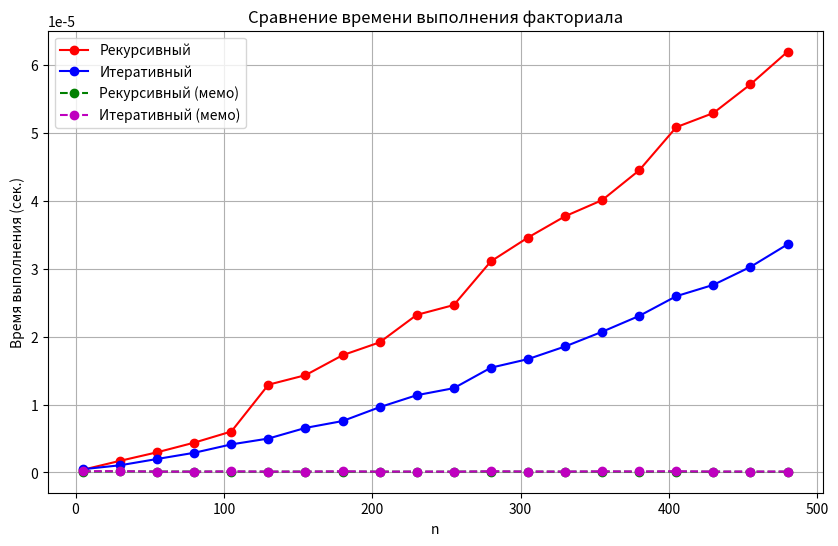

Recreate this plot in Python.
# LR_5.py
import timeit
import matplotlib.pyplot as plt
from functools import lru_cache

# 1. Реализации факториала

def fact_recursive(n):
    """Рекурсивный вариант без мемоизации"""
    if n == 0 or n == 1:
        return 1
    return n * fact_recursive(n - 1)

def fact_iterative(n):
    """Итеративный вариант без мемоизации"""
    result = 1
    for i in range(2, n + 1):
        result *= i
    return result

@lru_cache(maxsize=None)
def fact_recursive_memo(n):
    """Рекурсивный вариант с мемоизацией"""
    if n == 0 or n == 1:
        return 1
    return n * fact_recursive_memo(n - 1)


def fact_iterative_memo(n, cache={}):
    """Итеративный вариант с мемоизацией"""
    if n in cache:
        return cache[n]
    result = 1
    for i in range(2, n + 1):
        if i in cache:
            result = cache[i]
        else:
            result *= i
            cache[i] = result
    return result





numbers = list(range(5, 501, 25))  
repeat_count = 5  

def benchmark(func, n):
    """Измеряет среднее время выполнения функции для одного числа n"""
    stmt = lambda: func(n)
    t = timeit.timeit(stmt, number=1)
    return t


# 3. Сравнение


results_recursive = []
results_iterative = []
results_recursive_memo = []
results_iterative_memo = []

for n in numbers:
    t1 = min(timeit.repeat(lambda: fact_recursive(n), repeat=repeat_count, number=1))
    t2 = min(timeit.repeat(lambda: fact_iterative(n), repeat=repeat_count, number=1))
    t3 = min(timeit.repeat(lambda: fact_recursive_memo(n), repeat=repeat_count, number=1))
    t4 = min(timeit.repeat(lambda: fact_iterative_memo(n), repeat=repeat_count, number=1))

    results_recursive.append(t1)
    results_iterative.append(t2)
    results_recursive_memo.append(t3)
    results_iterative_memo.append(t4)


# 4. Визуализация


plt.figure(figsize=(10, 6))
plt.plot(numbers, results_recursive, 'r-o', label="Рекурсивный")
plt.plot(numbers, results_iterative, 'b-o', label="Итеративный")
plt.plot(numbers, results_recursive_memo, 'g--o', label="Рекурсивный (мемо)")
plt.plot(numbers, results_iterative_memo, 'm--o', label="Итеративный (мемо)")
plt.xlabel("n")
plt.ylabel("Время выполнения (сек.)")
plt.title("Сравнение времени выполнения факториала")
plt.legend()
plt.grid(True)
plt.show()
